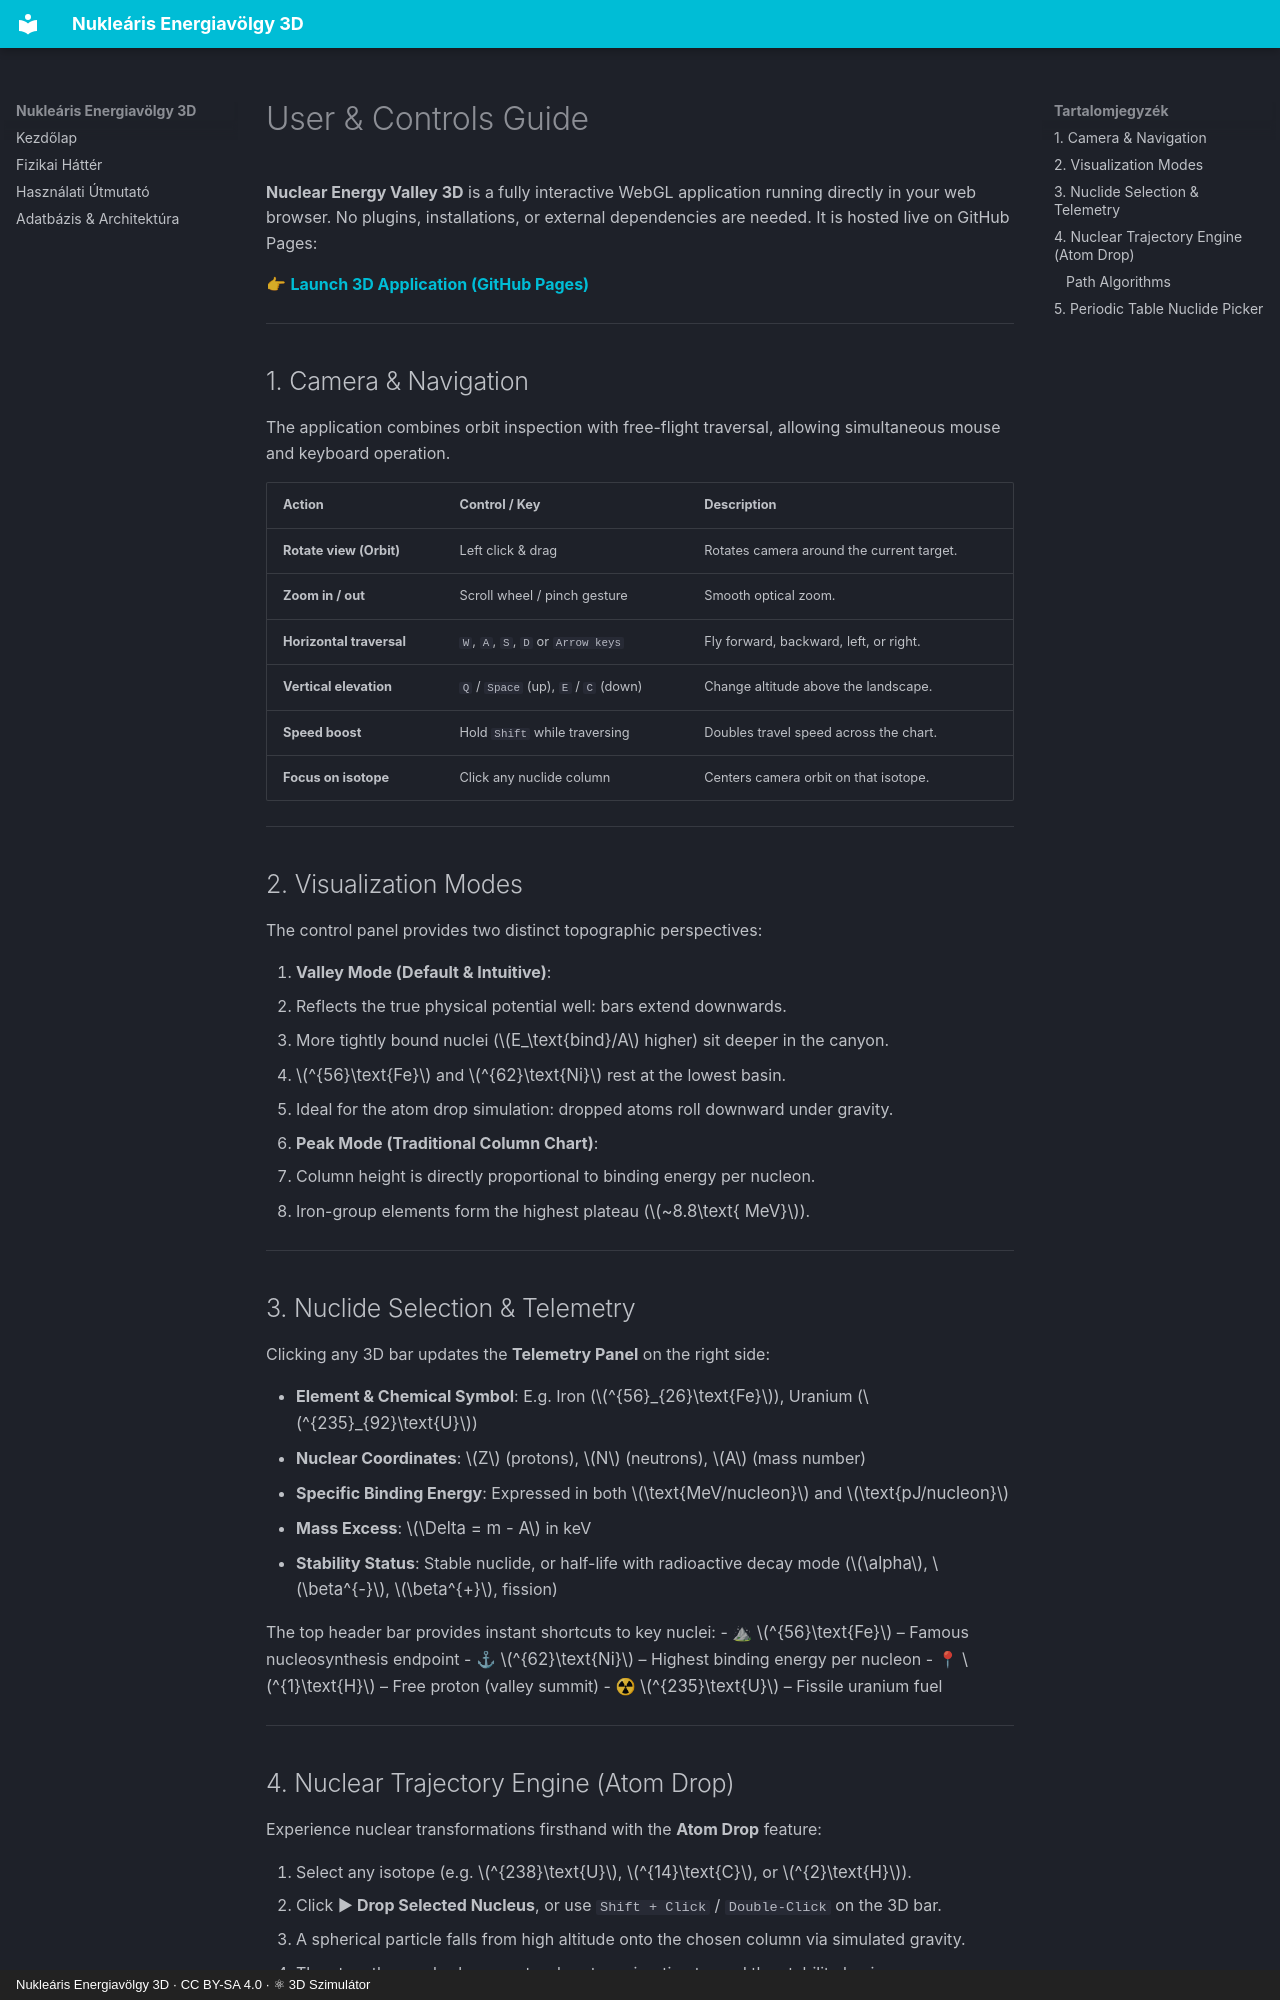

repository: LowCoders/nuclear_valley · page: en/guide/index.html · generator: mkdocs · copyright: Nukleáris Energiavölgy 3D · CC BY-SA 4.0 · ⚛ 3D Szimulátor

# User & Controls Guide

**Nuclear Energy Valley 3D** is a fully interactive WebGL application running directly in your web browser. No plugins, installations, or external dependencies are needed. It is hosted live on GitHub Pages:

👉 **[Launch 3D Application (GitHub Pages)](https://lowcoders.github.io/nuclear_valley/app/)**

---

## 1. Camera & Navigation

The application combines orbit inspection with free-flight traversal, allowing simultaneous mouse and keyboard operation.

| Action | Control / Key | Description |
|---|---|---|
| **Rotate view (Orbit)** | Left click & drag | Rotates camera around the current target. |
| **Zoom in / out** | Scroll wheel / pinch gesture | Smooth optical zoom. |
| **Horizontal traversal** | `W`, `A`, `S`, `D` or `Arrow keys` | Fly forward, backward, left, or right. |
| **Vertical elevation** | `Q` / `Space` (up), `E` / `C` (down) | Change altitude above the landscape. |
| **Speed boost** | Hold `Shift` while traversing | Doubles travel speed across the chart. |
| **Focus on isotope** | Click any nuclide column | Centers camera orbit on that isotope. |

---

## 2. Visualization Modes

The control panel provides two distinct topographic perspectives:

1. **Valley Mode (Default & Intuitive)**:
   - Reflects the true physical potential well: bars extend downwards.
   - More tightly bound nuclei ($E_\text{bind}/A$ higher) sit deeper in the canyon.
   - $^{56}\text{Fe}$ and $^{62}\text{Ni}$ rest at the lowest basin.
   - Ideal for the atom drop simulation: dropped atoms roll downward under gravity.

2. **Peak Mode (Traditional Column Chart)**:
   - Column height is directly proportional to binding energy per nucleon.
   - Iron-group elements form the highest plateau ($~8.8\text{ MeV}$).

---

## 3. Nuclide Selection & Telemetry

Clicking any 3D bar updates the **Telemetry Panel** on the right side:

- **Element & Chemical Symbol**: E.g. Iron ($^{56}_{26}\text{Fe}$), Uranium ($^{235}_{92}\text{U}$)
- **Nuclear Coordinates**: $Z$ (protons), $N$ (neutrons), $A$ (mass number)
- **Specific Binding Energy**: Expressed in both $\text{MeV/nucleon}$ and $\text{pJ/nucleon}$
- **Mass Excess**: $\Delta = m - A$ in keV
- **Stability Status**: Stable nuclide, or half-life with radioactive decay mode ($\alpha$, $\beta^{-}$, $\beta^{+}$, fission)

The top header bar provides instant shortcuts to key nuclei:
- ⛰ $^{56}\text{Fe}$ – Famous nucleosynthesis endpoint
- ⚓ $^{62}\text{Ni}$ – Highest binding energy per nucleon
- 📍 $^{1}\text{H}$ – Free proton (valley summit)
- ☢ $^{235}\text{U}$ – Fissile uranium fuel

---
